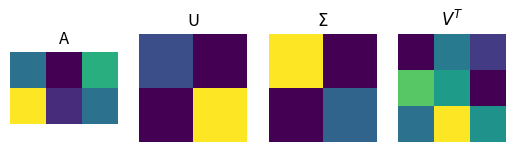

Write the Python code that produced this figure.
"""Computing singular value decomposition"""

import numpy as np
import matplotlib.pyplot as plt


def findSVD(matrix):
    """
    :param matrix: Input can be either square or rectangular matrix.
    :return: The SVD of a matrix i.e (U: orthogonal basis for column space input matrix,
                                      S: Singular values of input matrix,
                                      V: orthogonal basis for row space input matrix)
    """

    U, S, V = np.linalg.svd(matrix)

    return U, S, V


def plotValues(subPlotValue, values, pltTitle, axisPlt):
    plt.subplot(subPlotValue)
    plt.imshow(values)
    plt.title(pltTitle)
    plt.axis(axisPlt)


"""Consider a square/rectangular matrix"""
A = [[3, 0, 5],
     [8, 1, 3]]

valueU, valueS, valueV = findSVD(A)

plotValues(141, A, 'A', 'off')
plotValues(142, valueU, 'U', 'off')
plotValues(143, np.diag(valueS), '$\Sigma$', 'off')
plotValues(144, valueV, '$V^T$', 'off')

plt.show()
